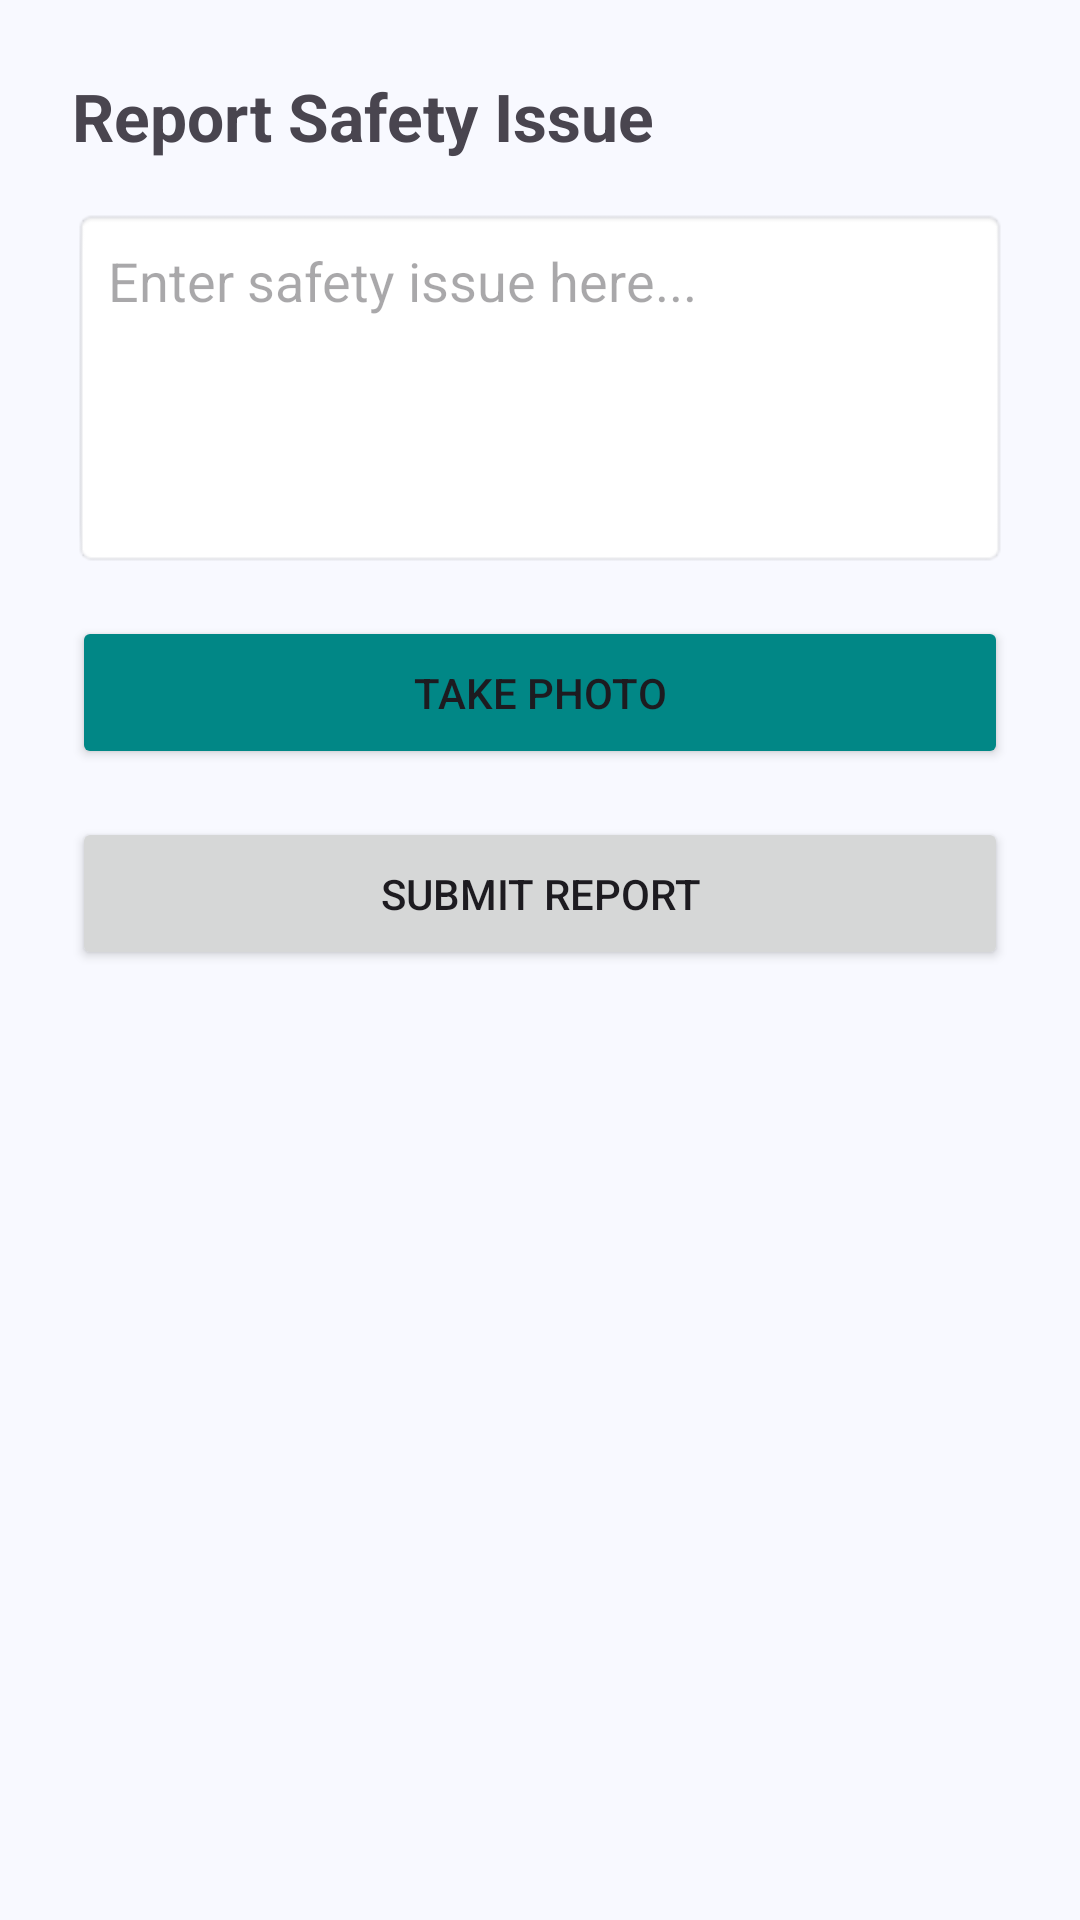

Write the Android layout XML for this screen, with the resource values it uses.
<!-- AndroidManifest.xml: application theme Theme.SafeWalkCoimbatorePro -->
<!-- res/layout/activity_report.xml -->
<?xml version="1.0" encoding="utf-8"?>
<androidx.constraintlayout.widget.ConstraintLayout xmlns:android="http://schemas.android.com/apk/res/android"
    xmlns:app="http://schemas.android.com/apk/res-auto"
    xmlns:tools="http://schemas.android.com/tools"
    android:layout_width="match_parent"
    android:layout_height="match_parent"
    android:padding="24dp"
    tools:context=".ReportActivity">

    <TextView
        android:id="@+id/tvReportTitle"
        android:layout_width="wrap_content"
        android:layout_height="wrap_content"
        android:text="Report Safety Issue"
        android:textSize="22sp"
        android:textStyle="bold"
        android:layout_marginBottom="24dp"
        app:layout_constraintTop_toTopOf="parent"
        app:layout_constraintStart_toStartOf="parent" />

    <EditText
        android:id="@+id/etIssue"
        android:layout_width="0dp"
        android:layout_height="wrap_content"
        android:hint="@string/hint_enter_issue"
        android:minHeight="120dp"
        android:gravity="top"
        android:padding="12dp"
        android:layout_marginTop="16dp"
        android:background="@android:drawable/editbox_background"
        android:inputType="textMultiLine"
        app:layout_constraintTop_toBottomOf="@id/tvReportTitle"
        app:layout_constraintStart_toStartOf="parent"
        app:layout_constraintEnd_toEndOf="parent" />

    <Button
        android:id="@+id/btnTakePhoto"
        android:layout_width="0dp"
        android:layout_height="wrap_content"
        android:text="@string/btn_take_photo"
        android:padding="16dp"
        android:layout_marginTop="16dp"
        android:backgroundTint="@color/teal_700"
        app:layout_constraintTop_toBottomOf="@id/etIssue"
        app:layout_constraintStart_toStartOf="parent"
        app:layout_constraintEnd_toEndOf="parent" />

    <Button
        android:id="@+id/btnSubmit"
        android:layout_width="0dp"
        android:layout_height="wrap_content"
        android:text="@string/btn_submit"
        android:padding="16dp"
        android:layout_marginTop="16dp"
        app:layout_constraintTop_toBottomOf="@id/btnTakePhoto"
        app:layout_constraintStart_toStartOf="parent"
        app:layout_constraintEnd_toEndOf="parent" />

</androidx.constraintlayout.widget.ConstraintLayout>
<!-- resources referenced by this layout -->
<resources>
  <string name="btn_submit">Submit Report</string>
  <string name="btn_take_photo">Take Photo</string>
  <string name="hint_enter_issue">Enter safety issue here...</string>
  <style name="Theme.SafeWalkCoimbatorePro" parent="Theme.Material3.DayNight.NoActionBar">
          
          <item name="colorPrimary">@color/primary</item>
          <item name="colorOnPrimary">@color/onPrimary</item>
          <item name="colorPrimaryContainer">@color/primaryContainer</item>
          <item name="colorOnPrimaryContainer">@color/onPrimaryContainer</item>
  
          
          <item name="colorSecondary">@color/secondary</item>
          <item name="colorOnSecondary">@color/onSecondary</item>
          <item name="colorSecondaryContainer">@color/secondaryContainer</item>
          <item name="colorOnSecondaryContainer">@color/onSecondaryContainer</item>
  
          
          <item name="colorTertiary">@color/tertiary</item>
          <item name="colorOnTertiary">@color/onTertiary</item>
          <item name="colorTertiaryContainer">@color/tertiaryContainer</item>
          <item name="colorOnTertiaryContainer">@color/onTertiaryContainer</item>
  
          
          <item name="android:colorBackground">@color/surface</item>
          <item name="colorSurface">@color/surface</item>
          <item name="colorOnSurface">@color/onSurface</item>
          <item name="colorSurfaceVariant">@color/surfaceVariant</item>
          <item name="colorOnSurfaceVariant">@color/onSurfaceVariant</item>
          <item name="colorOutline">@color/outline</item>
  
          
          <item name="android:statusBarColor">@color/primary</item>
          <item name="android:windowLightStatusBar" tools:targetApi="m">false</item>
      </style>
  <color name="primary">#0056D2</color>
  <color name="onPrimary">#FFFFFF</color>
  <color name="primaryContainer">#D9E2FF</color>
  <color name="onPrimaryContainer">#001945</color>
  <color name="secondary">#006A6A</color>
  <color name="onSecondary">#FFFFFF</color>
  <color name="secondaryContainer">#CCE8E8</color>
  <color name="onSecondaryContainer">#002020</color>
  <color name="tertiary">#705D00</color>
  <color name="onTertiary">#FFFFFF</color>
  <color name="tertiaryContainer">#FFE100</color>
  <color name="onTertiaryContainer">#221B00</color>
  <color name="surface">#F8F9FF</color>
  <color name="onSurface">#191C20</color>
  <color name="surfaceVariant">#E0E2EC</color>
  <color name="onSurfaceVariant">#44474E</color>
  <color name="outline">#74777F</color>
  <!-- not gathered from this repository: default colours our renderer supplied (Android Studio template values) -->
  <color name="teal_700">#FF018786</color>
</resources>
